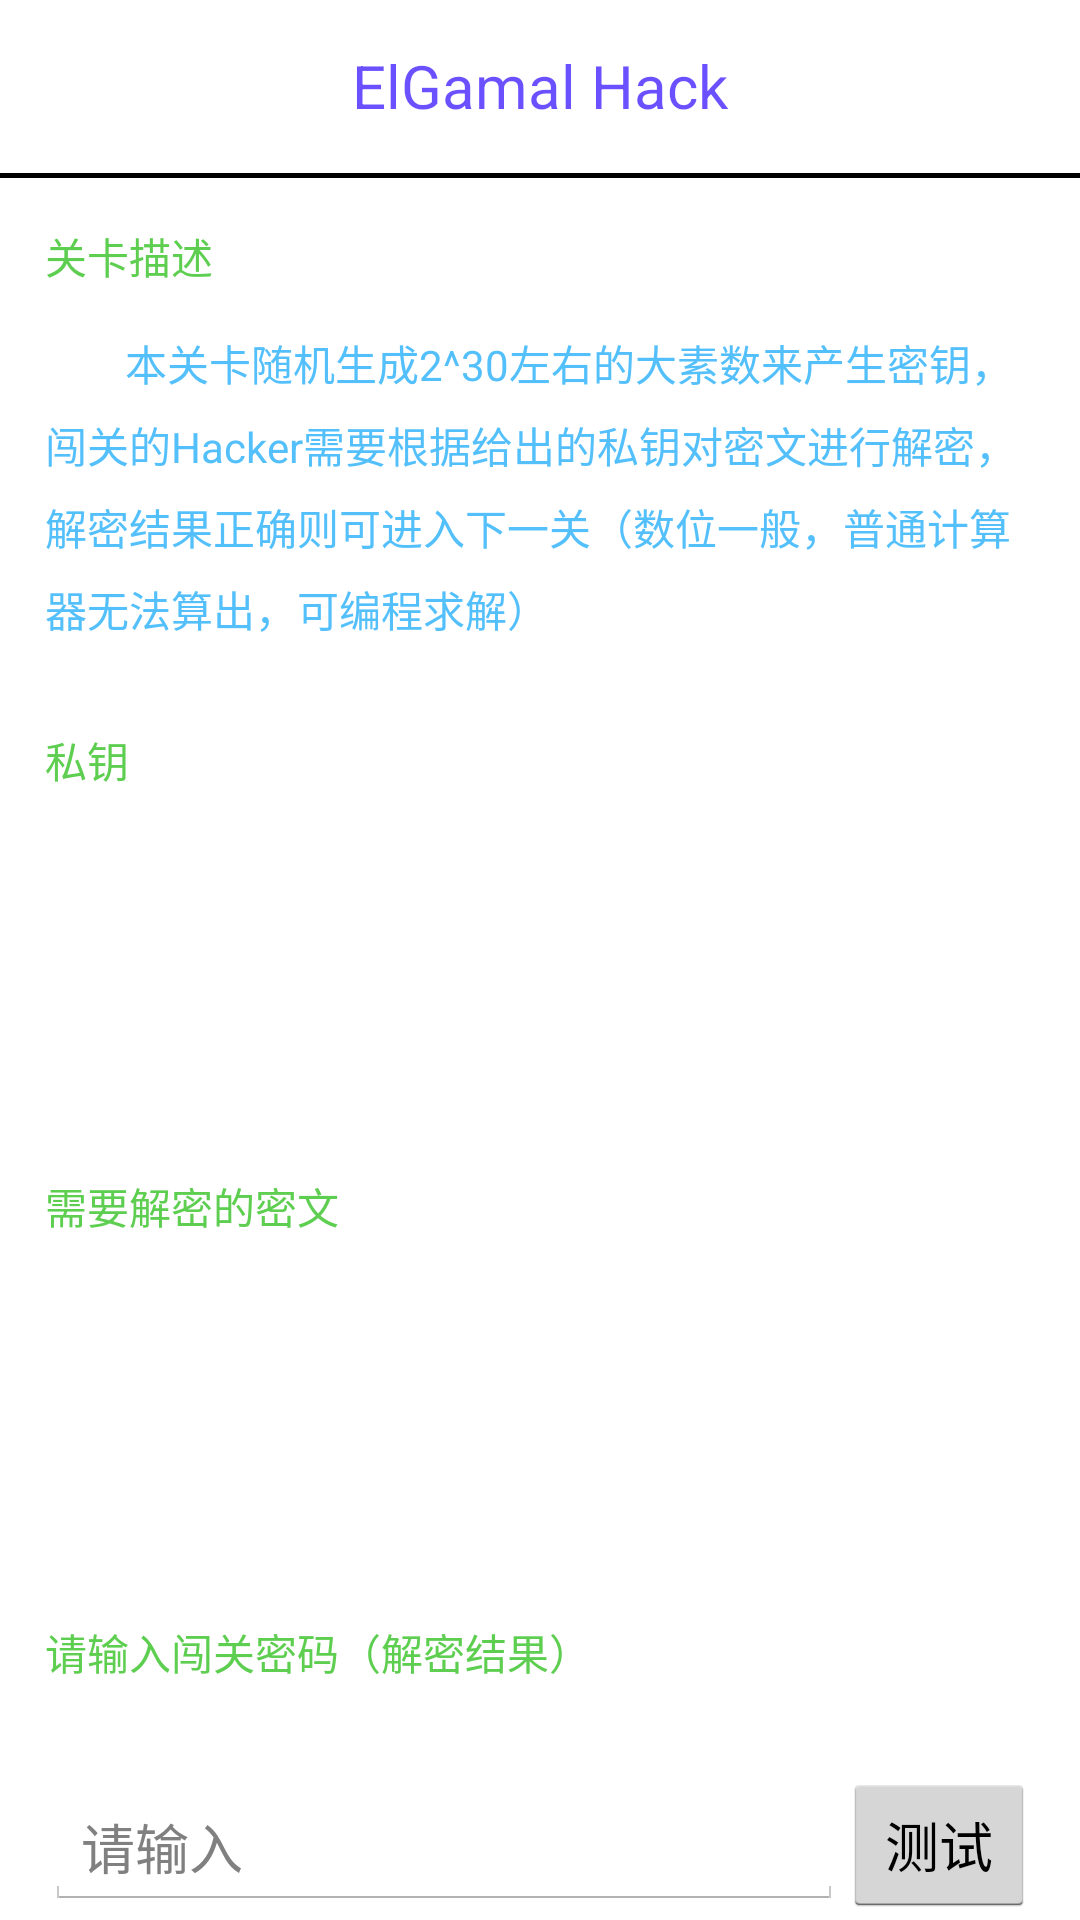

Android layout source for this screen:
<!-- AndroidManifest.xml: application theme CustomActionBarTheme -->
<!-- res/layout/activity_elgamal_hack_four.xml -->
<?xml version="1.0" encoding="utf-8"?>
<ScrollView
    xmlns:android="http://schemas.android.com/apk/res/android"
    android:layout_width="match_parent"
    android:layout_height="wrap_content"
    android:scrollbars="none" >

    <LinearLayout
        android:id="@+id/container"
        android:layout_width="match_parent"
        android:layout_height="wrap_content"
        android:orientation="vertical"
        android:weightSum="1">

        <TextView
            android:layout_width="match_parent"
            android:layout_height="match_parent"
            android:gravity="center"
            android:paddingTop="15dp"
            android:paddingBottom="15dp"
            android:textSize="20dp"
            android:text="@string/elgamal_hack"
            android:textColor="@drawable/title1" />

        <ImageView
            android:layout_width="match_parent"
            android:layout_height="wrap_content"
            android:src="@drawable/boundary"
            android:layout_gravity="center_horizontal" />








        
        <TextView
            android:layout_width="match_parent"
            android:layout_height="match_parent"
            android:paddingTop="15dp"
            android:paddingLeft="15dp"
            android:text="@string/hack_description"
            android:textColor="@drawable/title2" />

        <TextView
            android:layout_width="match_parent"
            android:layout_height="match_parent"
            android:padding="15dp"
            android:lineSpacingExtra="7dp"
            android:text="@string/hack_dec_2"
            android:textColor="@drawable/text2" />

        <TextView
            android:layout_width="match_parent"
            android:layout_height="match_parent"
            android:padding="15dp"
            android:lineSpacingExtra="7dp"
            android:text="@string/hack_private_key"
            android:textColor="@drawable/title2" />

        <TextView
            android:id="@+id/elgamal_hack_four_a"
            android:layout_width="match_parent"
            android:layout_height="match_parent"
            android:padding="15dp"
            android:lineSpacingExtra="7dp"
            android:textColor="@drawable/text" />
        
        <TextView
            android:id="@+id/elgamal_hack_four_p"
            android:layout_width="match_parent"
            android:layout_height="match_parent"
            android:padding="15dp"
            android:lineSpacingExtra="7dp"
            android:textColor="@drawable/text" />

        <TextView
            android:layout_width="match_parent"
            android:layout_height="match_parent"
            android:padding="15dp"
            android:lineSpacingExtra="7dp"
            android:text="@string/hack_dec_message"
            android:textColor="@drawable/title2" />

        <TextView
            android:id="@+id/elgamal_hack_four_u"
            android:layout_width="match_parent"
            android:layout_height="match_parent"
            android:padding="15dp"
            android:lineSpacingExtra="7dp"
            android:textColor="@drawable/text" />
        
        <TextView
            android:id="@+id/elgamal_hack_four_v"
            android:layout_width="match_parent"
            android:layout_height="match_parent"
            android:padding="15dp"
            android:lineSpacingExtra="7dp"
            android:textColor="@drawable/text" />

        <TextView
            android:layout_width="match_parent"
            android:layout_height="match_parent"
            android:padding="15dp"
            android:lineSpacingExtra="7dp"
            android:text="@string/hack_dec_level_key"
            android:textColor="@drawable/title2" />

        <LinearLayout
            android:layout_width="match_parent"
            android:layout_height="match_parent"
            android:orientation="horizontal"
            android:paddingBottom="30dp"
            android:padding="15dp">
            <EditText
                android:layout_width="0dp"
                android:layout_weight="1"
                android:layout_height="wrap_content"
                android:id="@+id/elgamal_hack_four_edit_text"
                android:hint="@string/hack_edit_view"/>
            <Button
                android:layout_width="wrap_content"
                android:layout_height="wrap_content"
                android:onClick="elgamalTest"
                android:text="@string/hack_button"/>
        </LinearLayout>

    </LinearLayout>
</ScrollView>
<!-- resources referenced by this layout -->
<resources>
  <!-- drawable boundary: png bitmap (drawable, 125 bytes) -->
  <string name="elgamal_hack">ElGamal Hack</string>
  <string name="hack_button">测试</string>
  <string name="hack_dec_2">\t\t\t\t本关卡随机生成2^30左右的大素数来产生密钥，闯关的Hacker需要根据给出的私钥对密文进行解密，解密结果正确则可进入下一关（数位一般，普通计算器无法算出，可编程求解）</string>
  <string name="hack_dec_level_key">请输入闯关密码（解密结果）</string>
  <string name="hack_dec_message">需要解密的密文</string>
  <string name="hack_description">关卡描述</string>
  <string name="hack_edit_view">请输入</string>
  <string name="hack_private_key">私钥</string>
  <style name="CustomActionBarTheme" parent="@android:style/Theme.Holo.Light.DarkActionBar">
          <item name="android:actionBarStyle">@style/MyActionBar</item>
      </style>
  <style name="MyActionBar" parent="@android:style/Widget.Holo.Light.ActionBar.Solid.Inverse">
          <item name="android:background">@drawable/actionbar</item>
      </style>
</resources>
